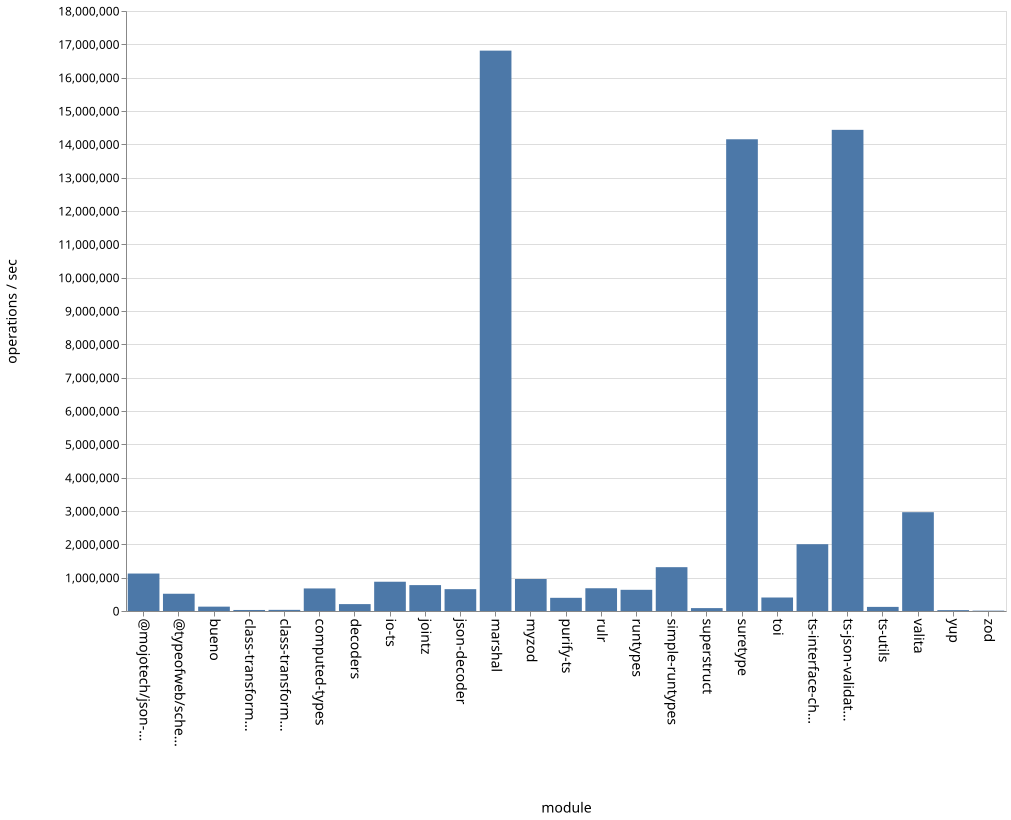

Values plotted in this chart, from the file beside it:
name, ops
bueno, 130711
class-transformer-validator-async, 31004
class-transformer-validator-sync, 34209
computed-types, 676711
decoders, 206813
io-ts, 877996
jointz, 776792
json-decoder, 655171
marshal, 16811093
@mojotech/json-type-validation, 1123789
myzod, 960118
purify-ts, 395498
rulr, 682462
runtypes, 635594
simple-runtypes, 1314761
superstruct, 86726
suretype, 14151935
toi, 404854
ts-interface-checker, 2004014
ts-json-validator, 14434553
ts-utils, 123229
@typeofweb/schema, 517645
valita, 2964223
yup, 26000
zod, 10413
